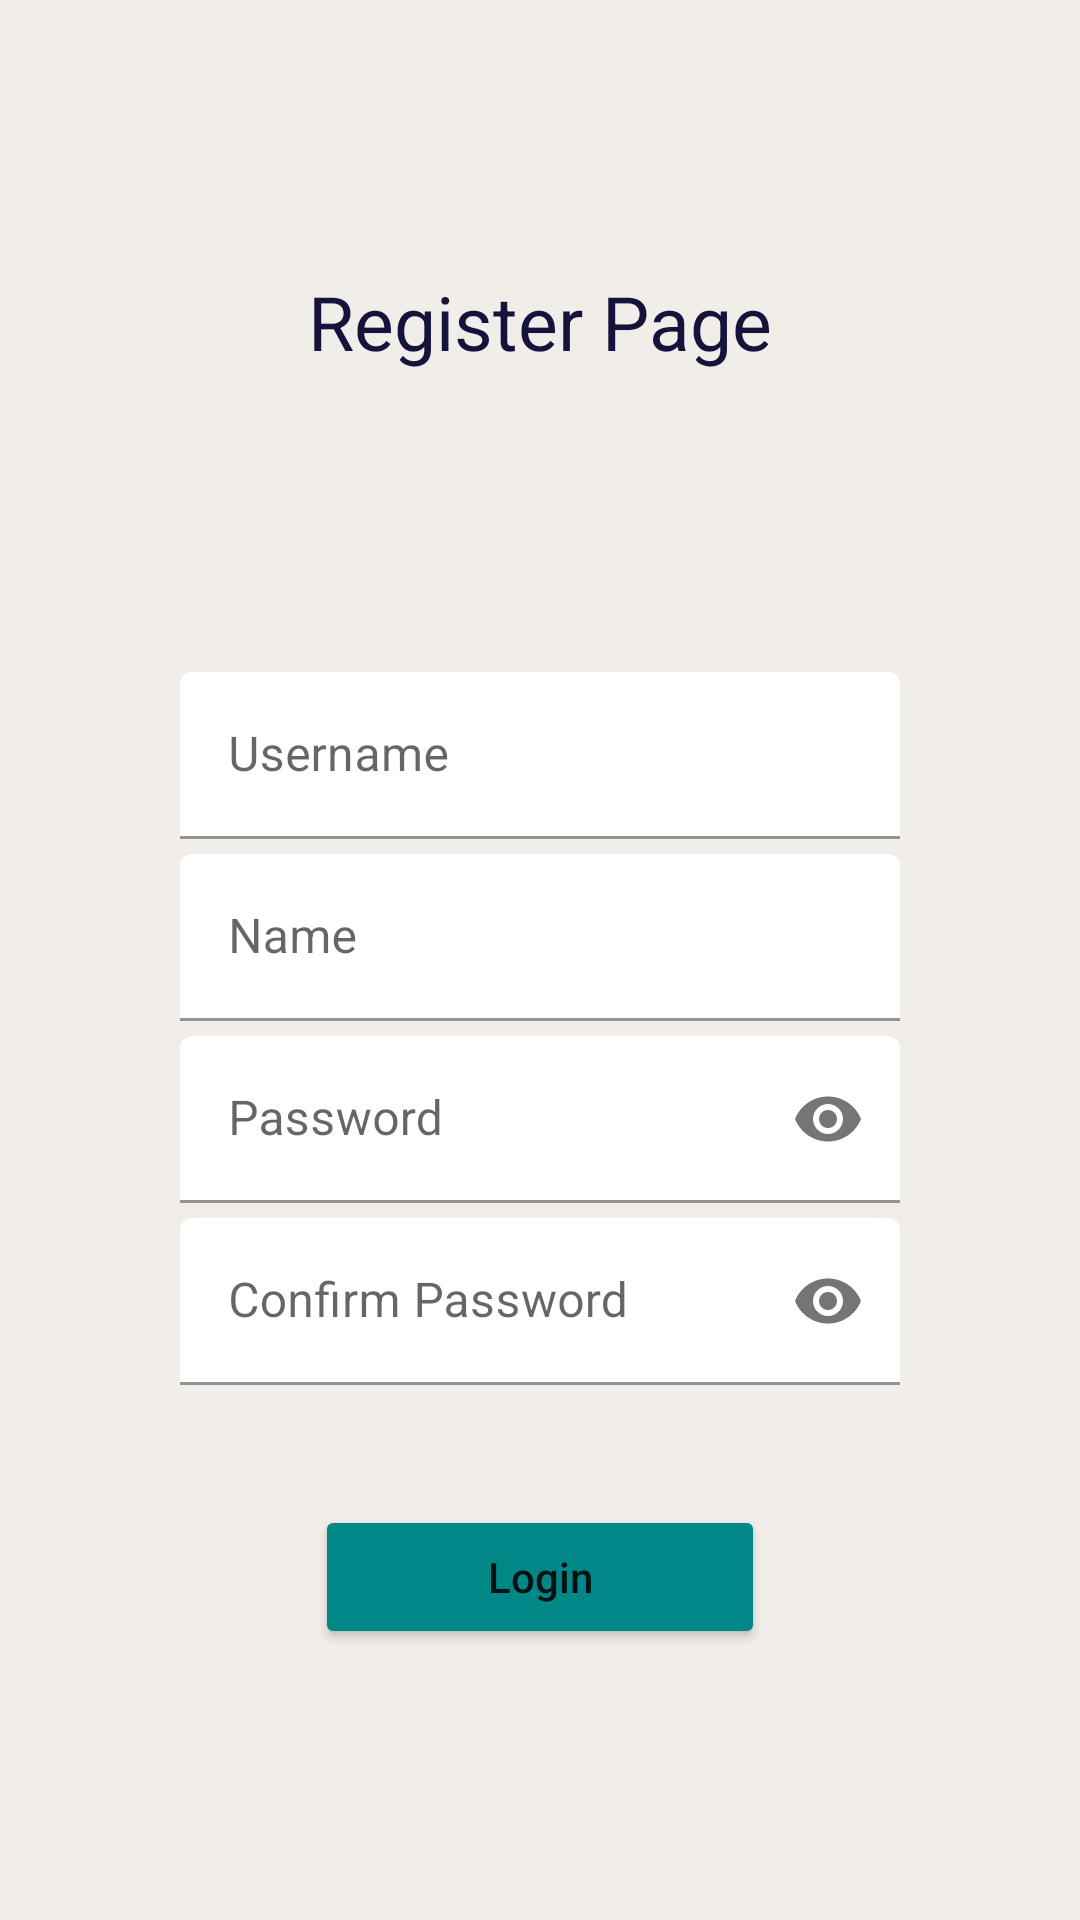

The Android layout XML behind this screen, and the referenced resources:
<!-- AndroidManifest.xml: application theme Theme.ChallengeChapter7 -->
<!-- res/layout/fragment_register.xml -->
<?xml version="1.0" encoding="utf-8"?>
<RelativeLayout xmlns:android="http://schemas.android.com/apk/res/android"
    xmlns:tools="http://schemas.android.com/tools"
    android:layout_width="match_parent"
    android:layout_height="match_parent"
    xmlns:app="http://schemas.android.com/apk/res-auto"
    android:background="@color/background"
    tools:context=".view.RegisterFragment"
    tools:ignore="HardCodedText">

    <LinearLayout
        android:layout_width="match_parent"
        android:layout_height="wrap_content"
        android:layout_centerInParent="true"
        android:orientation="vertical"
        tools:ignore="UselessParent">

        <TextView
            android:layout_width="wrap_content"
            android:layout_height="wrap_content"
            android:layout_gravity="center"
            android:layout_marginBottom="100dp"
            android:text="@string/register_page"
            android:textColor="@color/font_color"
            android:textSize="25sp" />

        <com.google.android.material.textfield.TextInputLayout
            android:layout_width="match_parent"
            android:layout_height="wrap_content"
            android:layout_marginBottom="5dp">

            <com.google.android.material.textfield.TextInputEditText
                android:layout_width="match_parent"
                android:layout_height="wrap_content"
                android:id="@+id/et_username_register"
                android:backgroundTint="@color/white"
                android:inputType="text"
                android:hint="Username"
                android:layout_marginHorizontal="60dp" />

        </com.google.android.material.textfield.TextInputLayout>

        <com.google.android.material.textfield.TextInputLayout
            android:layout_width="match_parent"
            android:layout_height="wrap_content"
            android:layout_marginBottom="5dp">

            <com.google.android.material.textfield.TextInputEditText
                android:layout_width="match_parent"
                android:layout_height="wrap_content"
                android:id="@+id/et_name_register"
                android:backgroundTint="@color/white"
                android:inputType="text"
                android:hint="Name"
                android:layout_marginHorizontal="60dp"/>

        </com.google.android.material.textfield.TextInputLayout>

        <com.google.android.material.textfield.TextInputLayout
            android:layout_width="match_parent"
            android:layout_height="wrap_content"
            app:passwordToggleEnabled="true"
            android:layout_marginBottom="5dp">

            <com.google.android.material.textfield.TextInputEditText
                android:layout_width="match_parent"
                android:layout_height="wrap_content"
                android:id="@+id/et_password_register"
                android:backgroundTint="@color/white"
                android:inputType="textPassword"
                android:hint="Password"
                android:layout_marginHorizontal="60dp"/>

        </com.google.android.material.textfield.TextInputLayout>

        <com.google.android.material.textfield.TextInputLayout
            android:layout_width="match_parent"
            android:layout_height="wrap_content"
            app:passwordToggleEnabled="true">

            <com.google.android.material.textfield.TextInputEditText
                android:layout_width="match_parent"
                android:layout_height="wrap_content"
                android:id="@+id/et_confirm_password_register"
                android:backgroundTint="@color/white"
                android:inputType="textPassword"
                android:hint="Confirm Password"
                android:layout_marginHorizontal="60dp"/>

        </com.google.android.material.textfield.TextInputLayout>


        <Button
            android:layout_width="150dp"
            android:layout_height="wrap_content"
            android:layout_gravity="center"
            android:layout_marginTop="40dp"
            android:backgroundTint="@color/teal_700"
            android:text="Login"
            android:textAllCaps="false"/>


    </LinearLayout>





</RelativeLayout>
<!-- resources referenced by this layout -->
<resources>
  <color name="background">#F1EEE9</color>
  <color name="font_color">#15133C</color>
  <color name="teal_700">#FF018786</color>
  <color name="white">#FFFFFFFF</color>
  <string name="register_page">Register Page</string>
  <style name="Theme.ChallengeChapter7" parent="Theme.MaterialComponents.DayNight.DarkActionBar">
          
          <item name="colorPrimary">@color/teal_200</item>
          <item name="colorPrimaryVariant">@color/teal_200</item>
          <item name="colorOnPrimary">@color/white</item>
          
          <item name="colorSecondary">@color/teal_200</item>
          <item name="colorSecondaryVariant">@color/teal_700</item>
          <item name="colorOnSecondary">@color/black</item>
          
          <item name="android:statusBarColor" tools:targetApi="l">?attr/colorPrimaryVariant</item>
          
      </style>
  <color name="teal_200">#FF03DAC5</color>
  <color name="black">#FF000000</color>
</resources>
